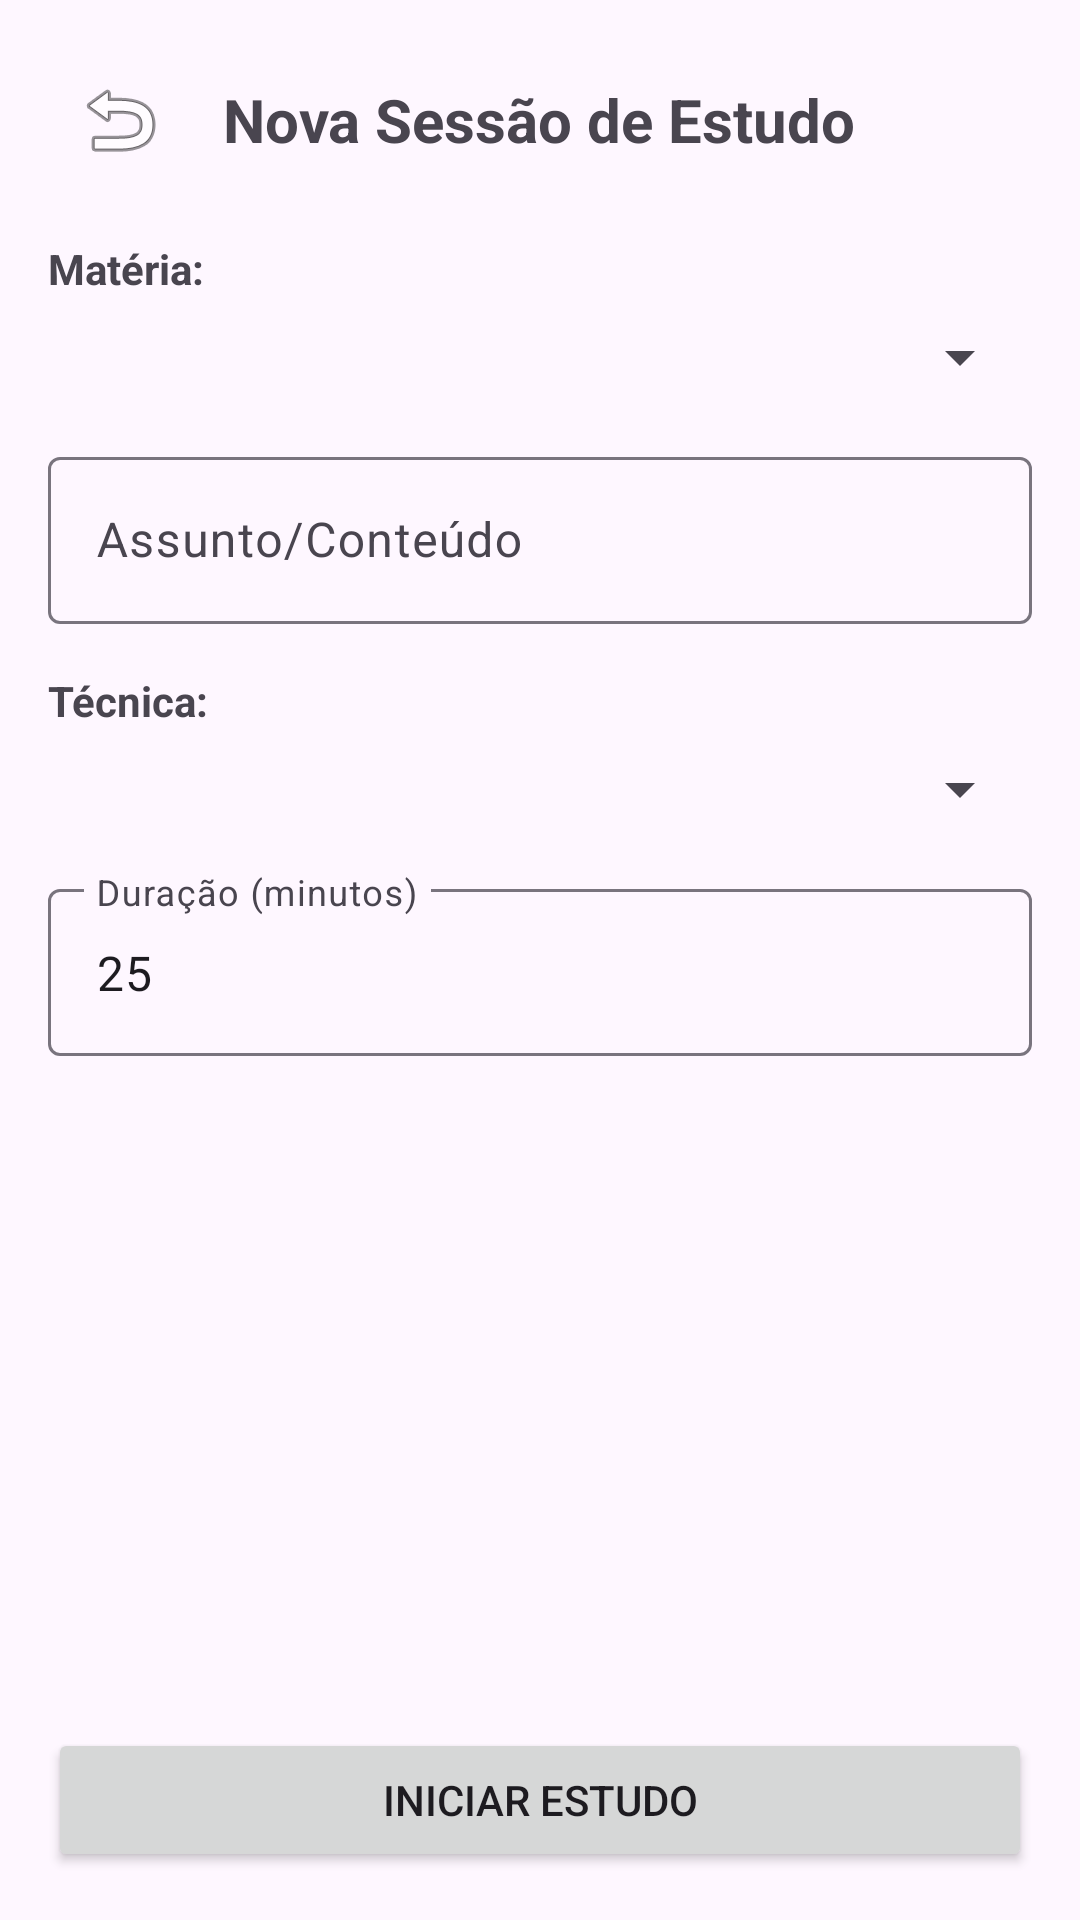

Here is an Android app screen rendered from its layout file. Give the layout XML and the strings, colors and styles it references.
<!-- AndroidManifest.xml: application theme Theme.Focuslogy -->
<!-- res/layout/fragment_nova_sessao.xml -->
<?xml version="1.0" encoding="utf-8"?>
<LinearLayout xmlns:android="http://schemas.android.com/apk/res/android"
    android:layout_width="match_parent"
    android:layout_height="match_parent"
    android:orientation="vertical"
    android:padding="16dp">

    
    <RelativeLayout
        android:layout_width="match_parent"
        android:layout_height="wrap_content"
        android:layout_marginBottom="16dp">

        <ImageButton
            android:id="@+id/btnVoltar"
            android:layout_width="48dp"
            android:layout_height="48dp"
            android:layout_alignParentStart="true"
            android:layout_centerVertical="true"
            android:background="?attr/selectableItemBackgroundBorderless"
            android:contentDescription="Voltar"
            android:src="@android:drawable/ic_menu_revert" />

        <TextView
            android:layout_width="wrap_content"
            android:layout_height="wrap_content"
            android:layout_centerInParent="true"
            android:text="Nova Sessão de Estudo"
            android:textSize="20sp"
            android:textStyle="bold" />
    </RelativeLayout>

    <TextView
        android:layout_width="wrap_content"
        android:layout_height="wrap_content"
        android:text="Matéria:"
        android:textStyle="bold" />

    <Spinner
        android:id="@+id/spMaterias"
        android:layout_width="match_parent"
        android:layout_height="wrap_content"
        android:layout_marginTop="8dp" />

    <com.google.android.material.textfield.TextInputLayout
        android:layout_width="match_parent"
        android:layout_height="wrap_content"
        android:layout_marginTop="16dp"
        android:hint="Assunto/Conteúdo">

        <com.google.android.material.textfield.TextInputEditText
            android:id="@+id/etAssunto"
            android:layout_width="match_parent"
            android:layout_height="wrap_content" />
    </com.google.android.material.textfield.TextInputLayout>

    <TextView
        android:layout_width="wrap_content"
        android:layout_height="wrap_content"
        android:layout_marginTop="16dp"
        android:text="Técnica:"
        android:textStyle="bold" />

    <Spinner
        android:id="@+id/spTecnicas"
        android:layout_width="match_parent"
        android:layout_height="wrap_content"
        android:layout_marginTop="8dp" />

    <com.google.android.material.textfield.TextInputLayout
        android:layout_width="match_parent"
        android:layout_height="wrap_content"
        android:layout_marginTop="16dp"
        android:hint="Duração (minutos)">

        <com.google.android.material.textfield.TextInputEditText
            android:id="@+id/etDuracao"
            android:layout_width="match_parent"
            android:layout_height="wrap_content"
            android:inputType="number"
            android:text="25" />
    </com.google.android.material.textfield.TextInputLayout>

    <View
        android:layout_width="match_parent"
        android:layout_height="0dp"
        android:layout_weight="1" />

    <Button
        android:id="@+id/btnIniciarSessao"
        android:layout_width="match_parent"
        android:layout_height="wrap_content"
        android:text="Iniciar Estudo" />

</LinearLayout>
<!-- resources referenced by this layout -->
<resources>
  <style name="Theme.Focuslogy" parent="Theme.Material3.DayNight.NoActionBar">
          
      </style>
</resources>
